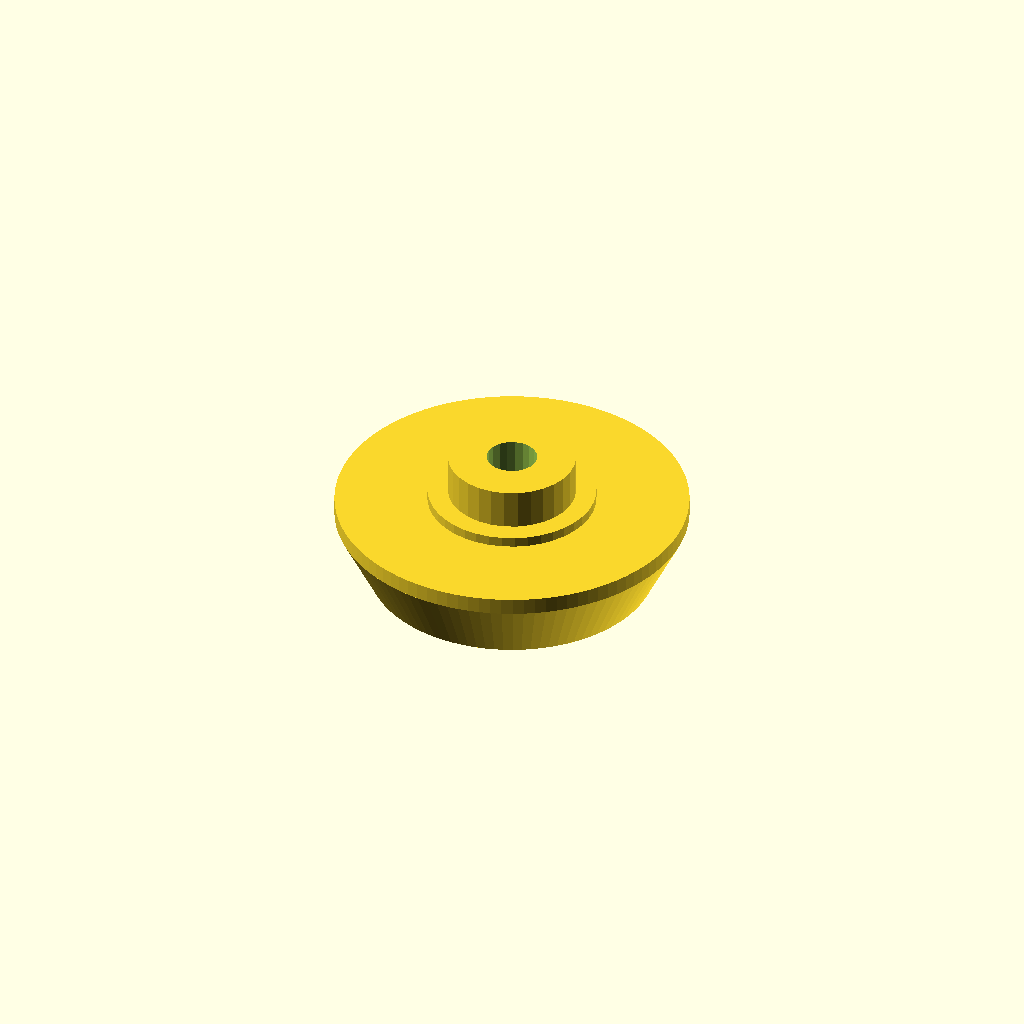
Cell 1 — every parameter at its default value.
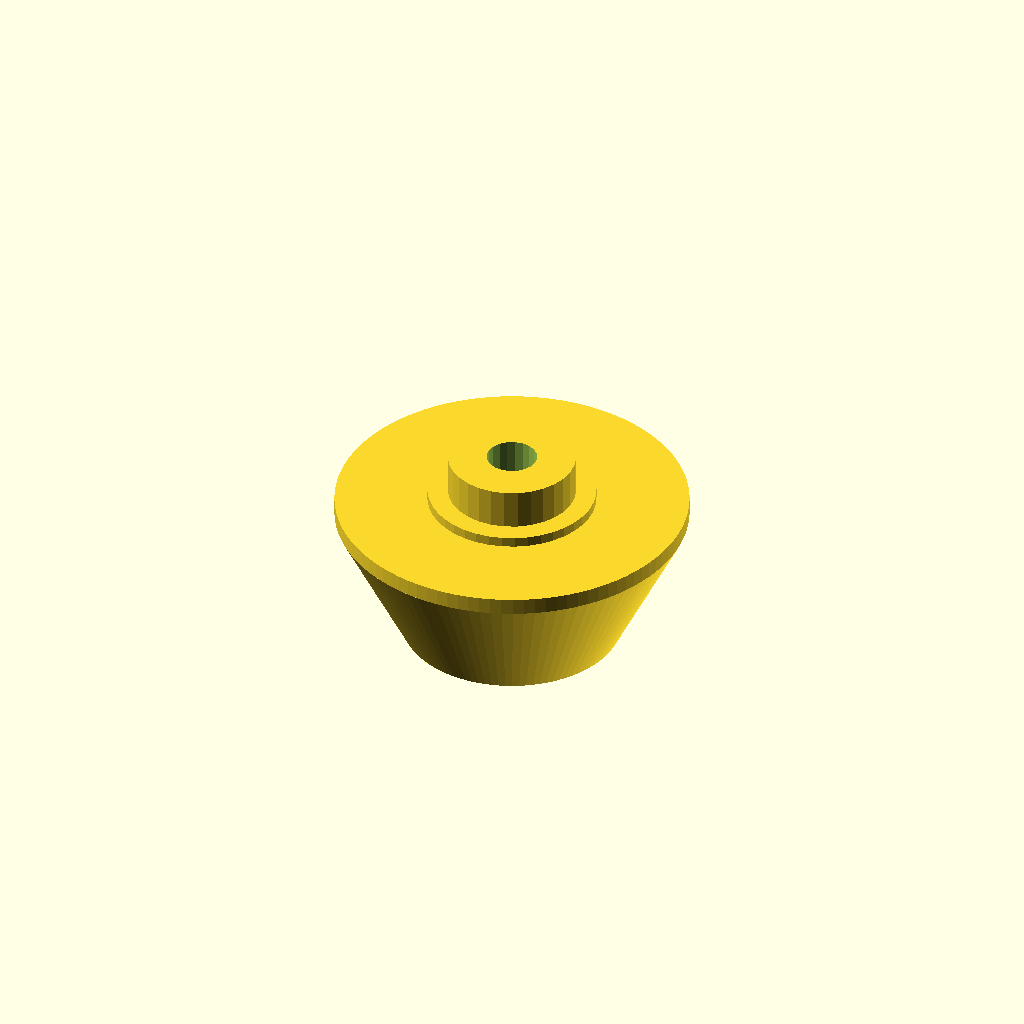
Cell 2: the same model with extra = 8.
All cells are drawn from one camera (rotation 55°, 0°, 25°, orthographic, colour scheme Cornfield), so only the parameter changes between them.
Source of the model, SpinnerCap.scad:
side="top";
extra=4;
slope=0;
difference(){
  union(){
  translate([0,0,-1*extra]) cylinder(d1=21-(extra*1),d2=21,h=extra,$fn=100);
  cylinder(d=21,h=1,$fn=100);
  cylinder(d=10,h=1.6,$fn=40);
  cylinder(d=7.6,h=4,$fn=30);
  }
  translate([0,0,-0.01-extra]) {
    cylinder(d=3,h=20,$fn=20);
    if(side=="top")
      cylinder(d=7,h=4,$fn=40);
    else
      cylinder(d=6.5,h=3,$fn=6);
    if(slope)
    {
      if(side=="top")
        translate([0,0,4.99]) cylinder(d1=7.5,d2=3,h=extra,$fn=40);
      else
        translate([0,0,2.99]) cylinder(d1=6.5,d2=3,h=3,$fn=6);
    }
  }
}
Customizer parameters (derived from the source; name, type, default, range or options):
side: string, default "top"
extra: number, default 4
slope: number, default 0
